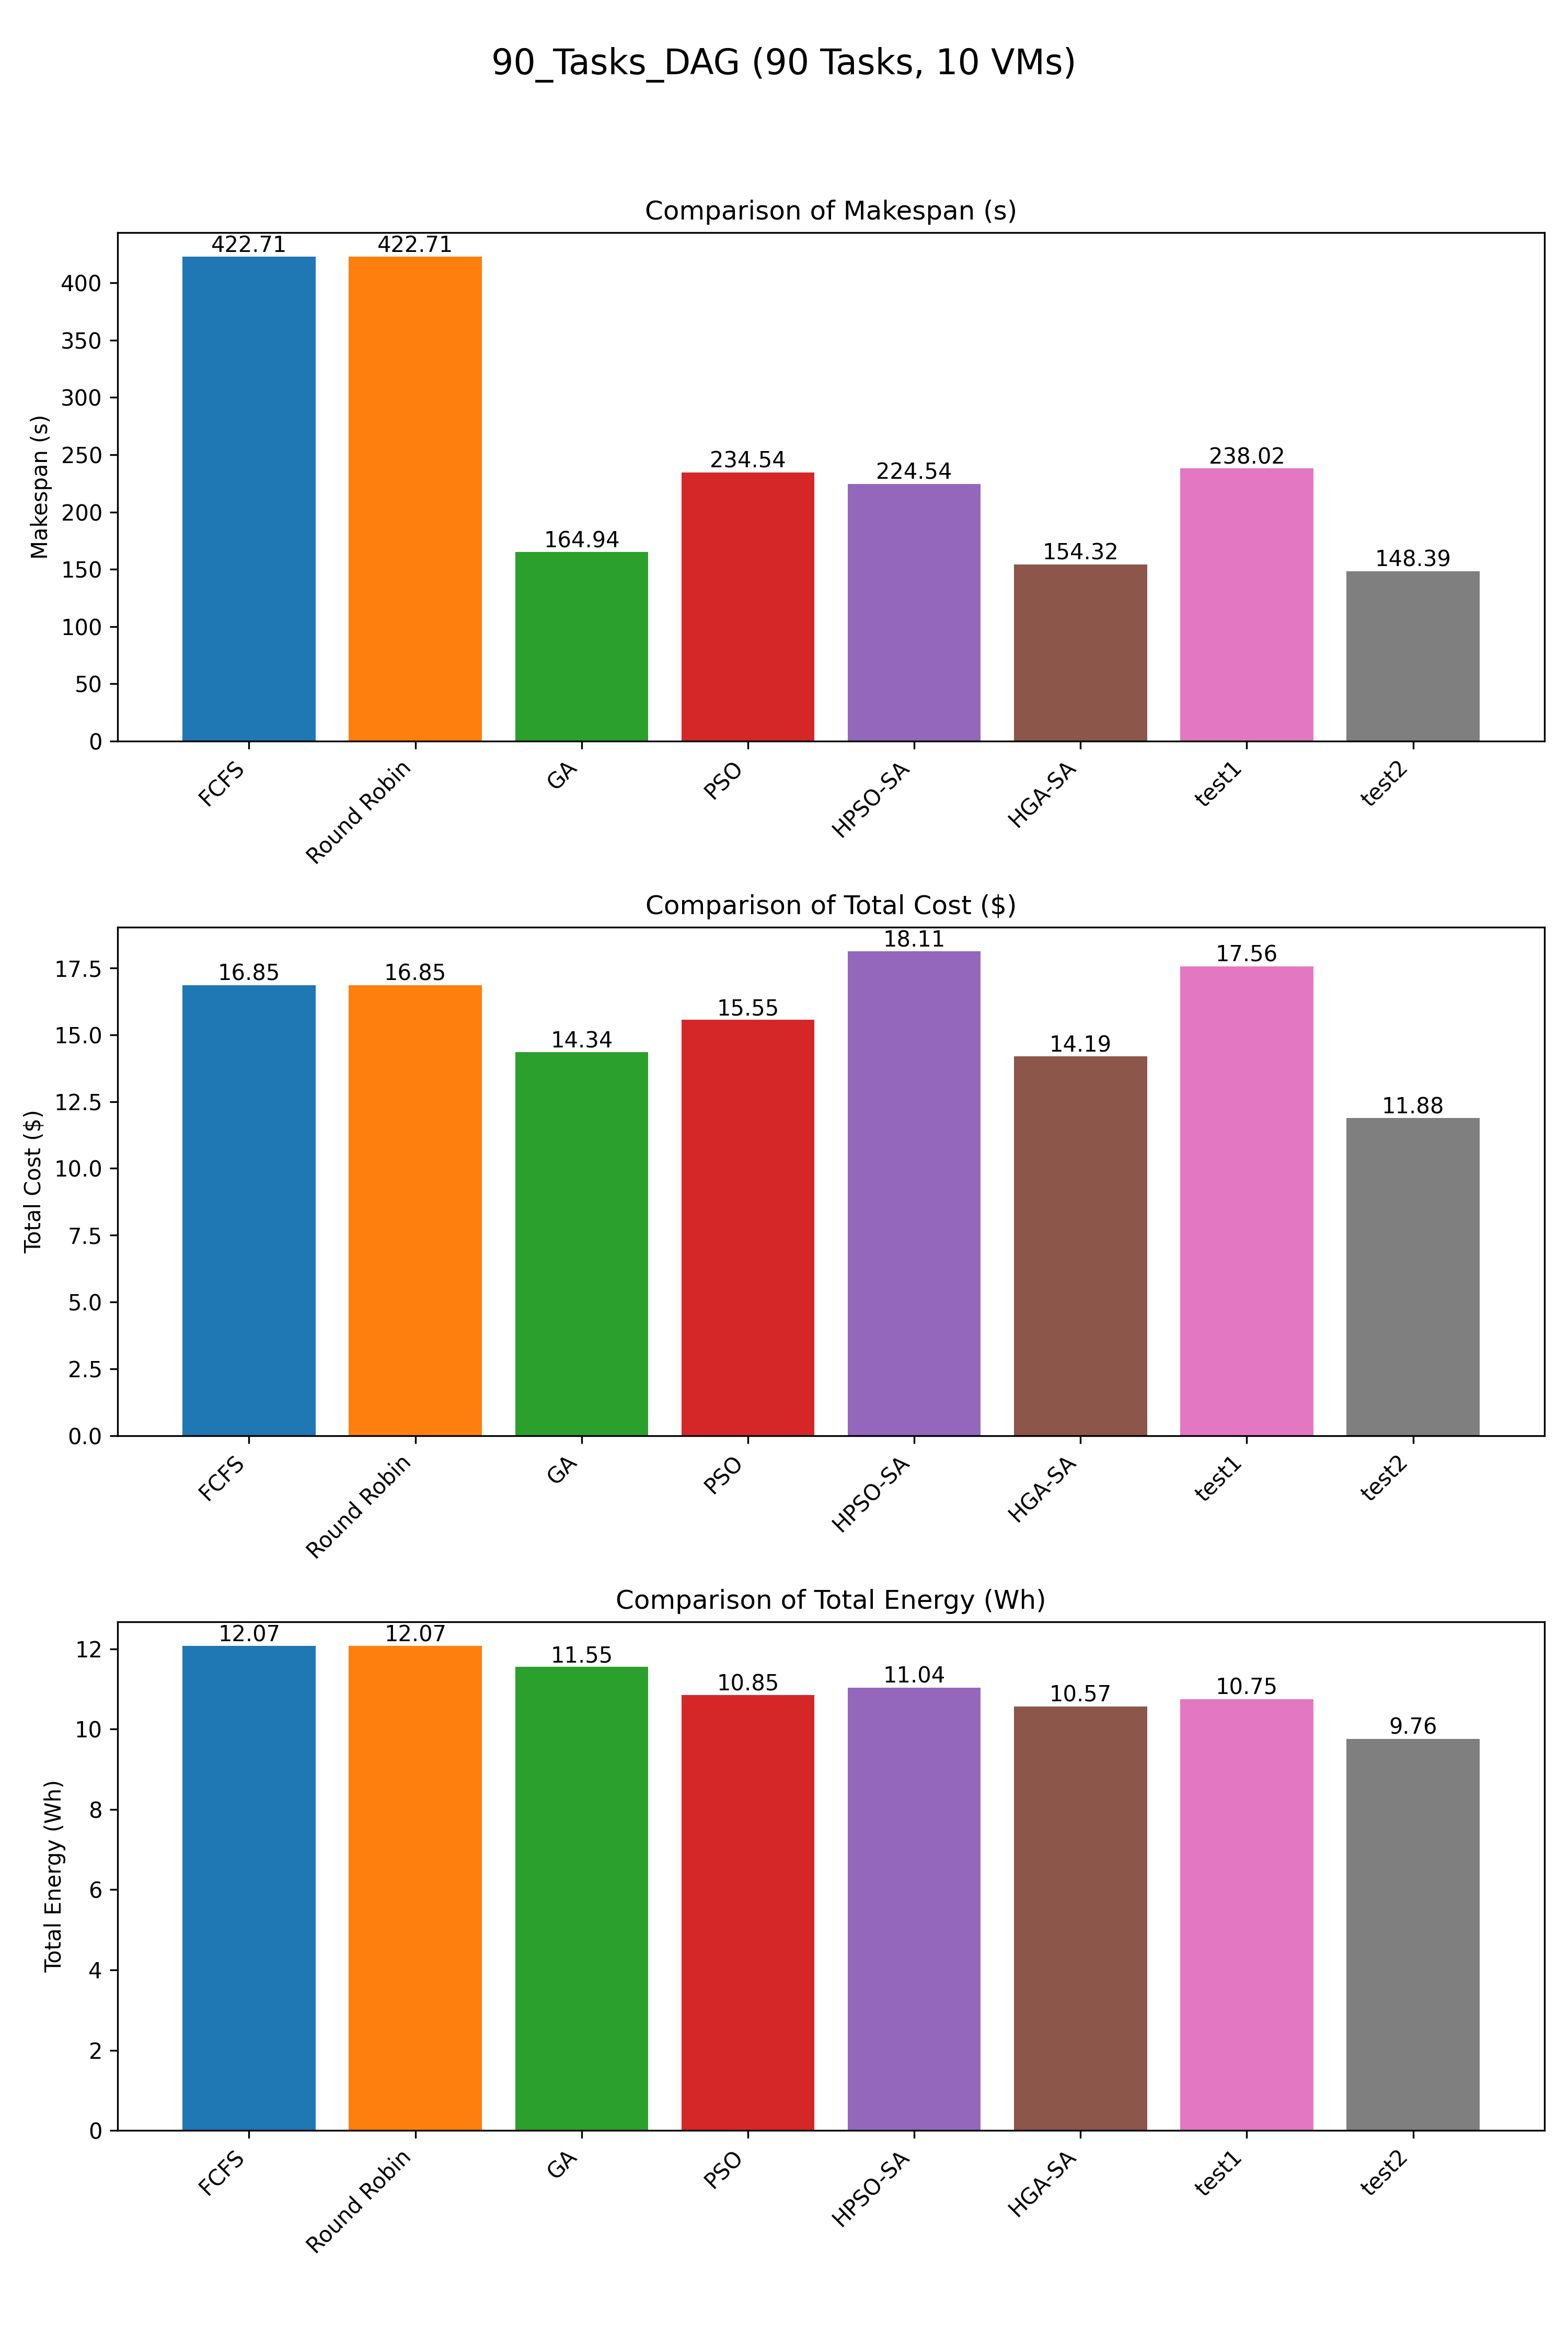

Values plotted in this chart, from the file beside it:
Scheduler, Makespan, TotalCost, TotalEnergy
FCFS, 422.7, 16.85, 12.07
Round Robin, 422.7, 16.85, 12.07
GA, 164.9, 14.34, 11.55
PSO, 234.5, 15.55, 10.85
HPSO-SA, 224.5, 18.11, 11.04
HGA-SA, 154.3, 14.19, 10.57
test1, 238, 17.56, 10.75
test2, 148.4, 11.88, 9.759
